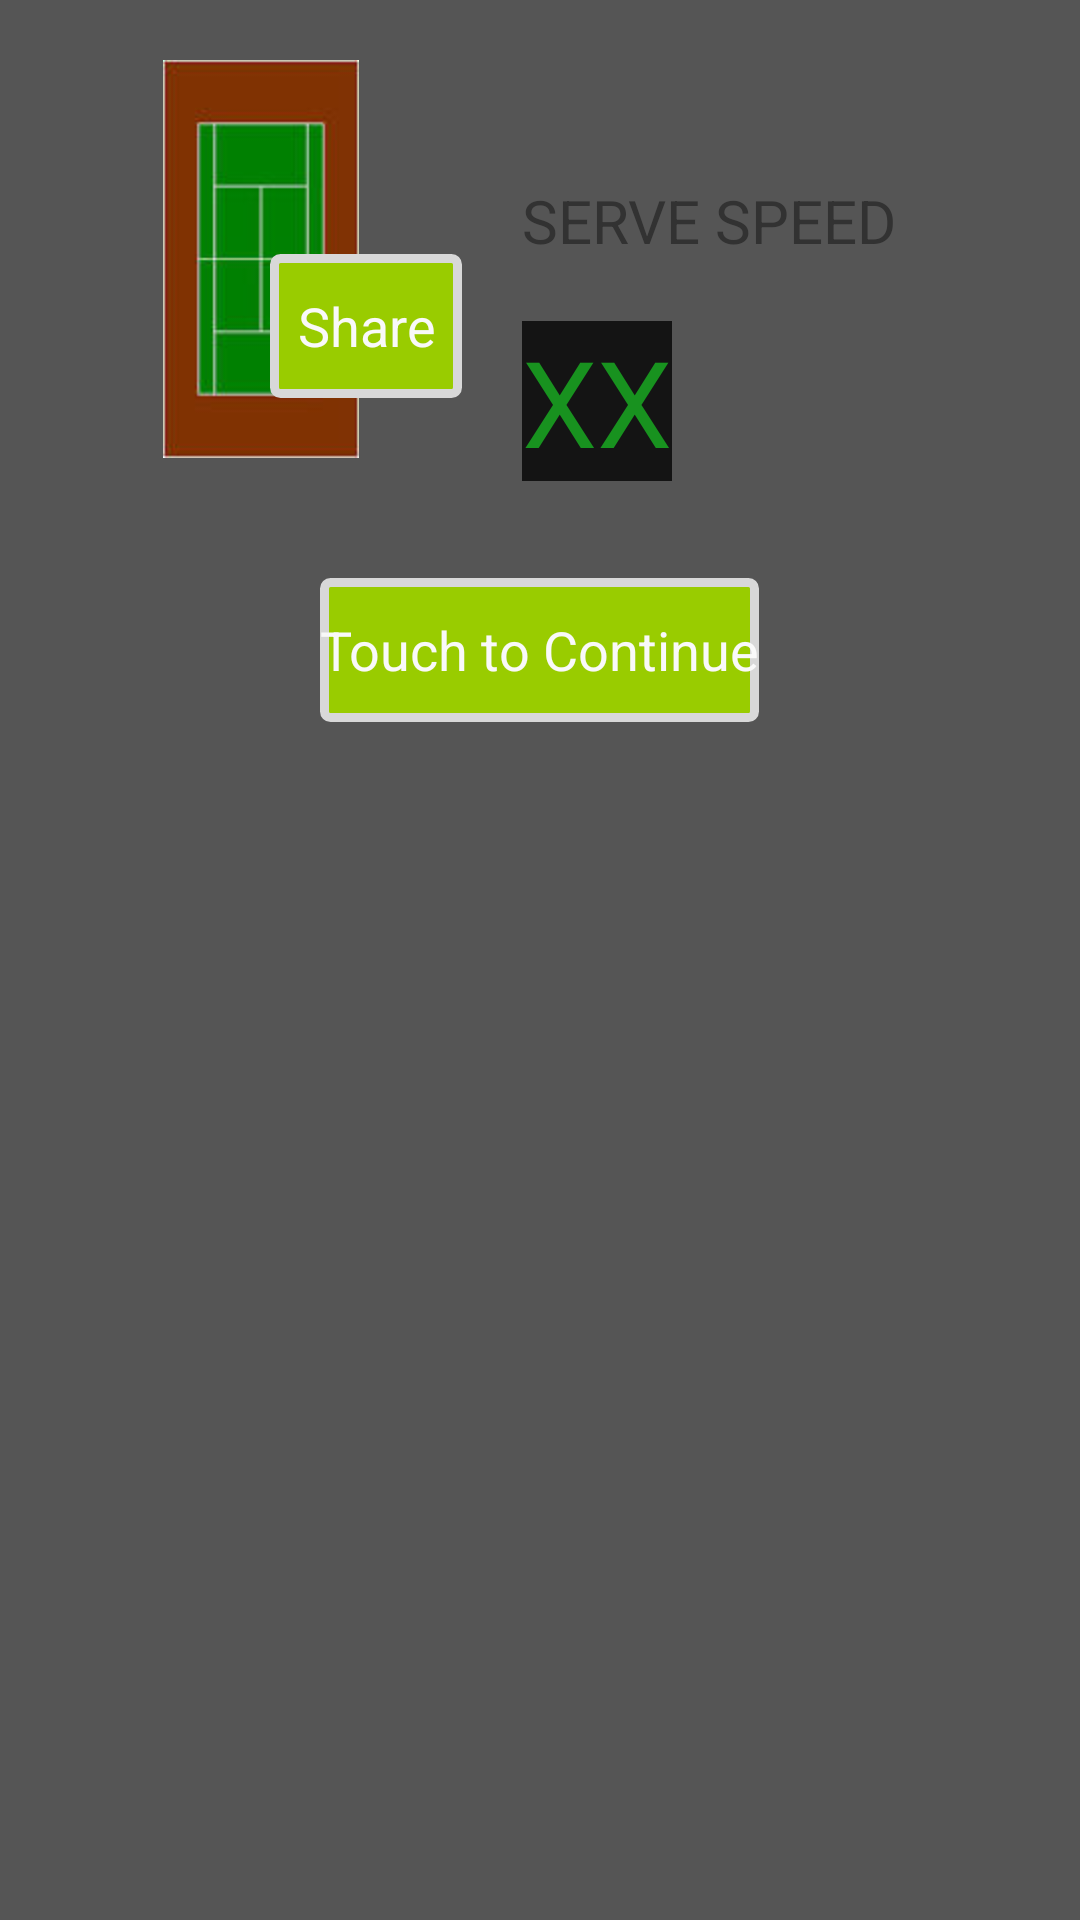

Produce the Android XML layout that renders to this screen, including the resource entries it uses.
<!-- AndroidManifest.xml: application theme AppTheme -->
<!-- res/layout/speeed_display.xml -->
<?xml version="1.0" encoding="utf-8"?>
<RelativeLayout xmlns:android="http://schemas.android.com/apk/res/android"
    android:id="@+id/fadePopup"
    android:layout_width="match_parent"
    android:layout_height="match_parent"
    android:background="#AA000000">

    <FrameLayout
        android:id="@+id/shareSnapshot"
        android:layout_width="wrap_content"
        android:layout_height="wrap_content"
        android:layout_margin="20dp">

        <ImageView
            android:id="@+id/snapshot"
            android:layout_width="fill_parent"
            android:layout_height="fill_parent"
            android:src="@drawable/tenniscourt"
            />


        <Button
            android:id="@+id/share"
            android:layout_width="wrap_content"
            android:layout_height="wrap_content"
            android:text="Share"
            android:textColor="@color/white_start"
            android:onClick="share"
            android:background="@drawable/btn_new_style"
            android:layout_gravity="bottom"
            android:layout_marginLeft="70dp"
            android:layout_marginBottom="20dp"/>
    </FrameLayout>
    <RelativeLayout
        android:id="@+id/rest"
        android:layout_width="wrap_content"
        android:layout_height="wrap_content"
        android:layout_toRightOf="@id/shareSnapshot"
        android:layout_marginTop="20dp">

        <TextView
            android:id="@+id/appName"
            android:layout_width="wrap_content"
            android:layout_height="wrap_content"
            android:textSize="20sp"
            android:layout_marginTop="40dp"
            android:text="SERVE SPEED"
            />

        <TextView
            android:id="@+id/textView"
            android:layout_below="@id/appName"
            android:layout_width="wrap_content"
            android:layout_height="wrap_content"
            android:textSize="40sp"
            android:layout_marginTop="20dp"
            android:text="XX"
            android:shadowColor="#76c40e"
            android:background="#141414"
            android:capitalize="characters"
            android:textColor="#18921f" />
    </RelativeLayout>

    <Button
        android:id="@+id/cont"
        android:layout_width="wrap_content"
        android:layout_height="wrap_content"
        android:layout_below="@id/shareSnapshot"
        android:layout_marginTop="20dp"
        android:layout_centerHorizontal="true"
        android:onClick="continueGame"
        android:background="@drawable/btn_new_style"
        android:text="Touch to Continue"
        android:textColor="@color/white_start"/>
</RelativeLayout>
<!-- resources referenced by this layout -->
<resources>
  <color name="white_start">#F9F9F9</color>
  <!-- drawable btn_new_style (drawable-hdpi) -->
  <?xml version="1.0" encoding="utf-8"?>
   <selector xmlns:android="http://schemas.android.com/apk/res/android">
       <item android:state_pressed="true"
             android:drawable="@drawable/custom_install_pressed_shape" /> 
       <item android:state_focused="true"
             android:drawable="@drawable/custom_install_pressed_shape" /> 
       <item android:drawable="@drawable/custom_install_shape" /> 
   </selector>
  <!-- drawable tenniscourt: jpg bitmap (drawable-hdpi, 4256 bytes) -->
  <style name="AppTheme" parent="android:Theme.Holo.Light.DarkActionBar">
      </style>
  <!-- drawable custom_install_pressed_shape (drawable-hdpi) -->
  <?xml version="1.0" encoding="UTF-8"?>
   
  <shape xmlns:android="http://schemas.android.com/apk/res/android" 
       android:shape="rectangle"> 
       <gradient 
           android:startColor="@color/DarkGreen"
           android:endColor="@color/DarkGreen" 
           android:angle="270"/> 
  
      <corners 
           android:bottomRightRadius="2dp" 
           android:bottomLeftRadius="2dp" 
           android:topLeftRadius="2dp" 
           android:topRightRadius="2dp"/>
       
      <stroke android:width="3dp" 
          	android:color="@color/grey_end" />
      
  </shape>
  <!-- drawable custom_install_shape (drawable-hdpi) -->
  <?xml version="1.0" encoding="UTF-8"?>
   
  <shape xmlns:android="http://schemas.android.com/apk/res/android" 
       android:shape="rectangle"> 
       <gradient 
           android:startColor="@color/green"
           android:endColor="@color/green" 
           android:angle="270"/> 
  
      <corners 
           android:bottomRightRadius="2dp" 
           android:bottomLeftRadius="2dp" 
           android:topLeftRadius="2dp" 
           android:topRightRadius="2dp"/>
       
      <stroke android:width="3dp" 
          	android:color="@color/grey_end" />
      
  </shape>
  <color name="DarkGreen">#006400</color>
  <color name="grey_end">#D8D8D8</color>
  <color name="green">#99CC00</color>
</resources>
